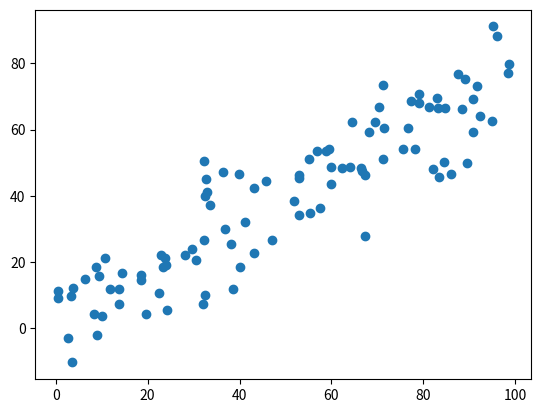

Source code (Python):
import numpy as np
import matplotlib.pyplot as plt

X=np.empty((100,2))
X[:,0]=np.random.uniform(0.,100.,size=100)
X[:,1]=0.75*X[:,0]+3+np.random.normal(0,10.,size=100)
plt.scatter(X[:,0],X[:,1])
plt.show()